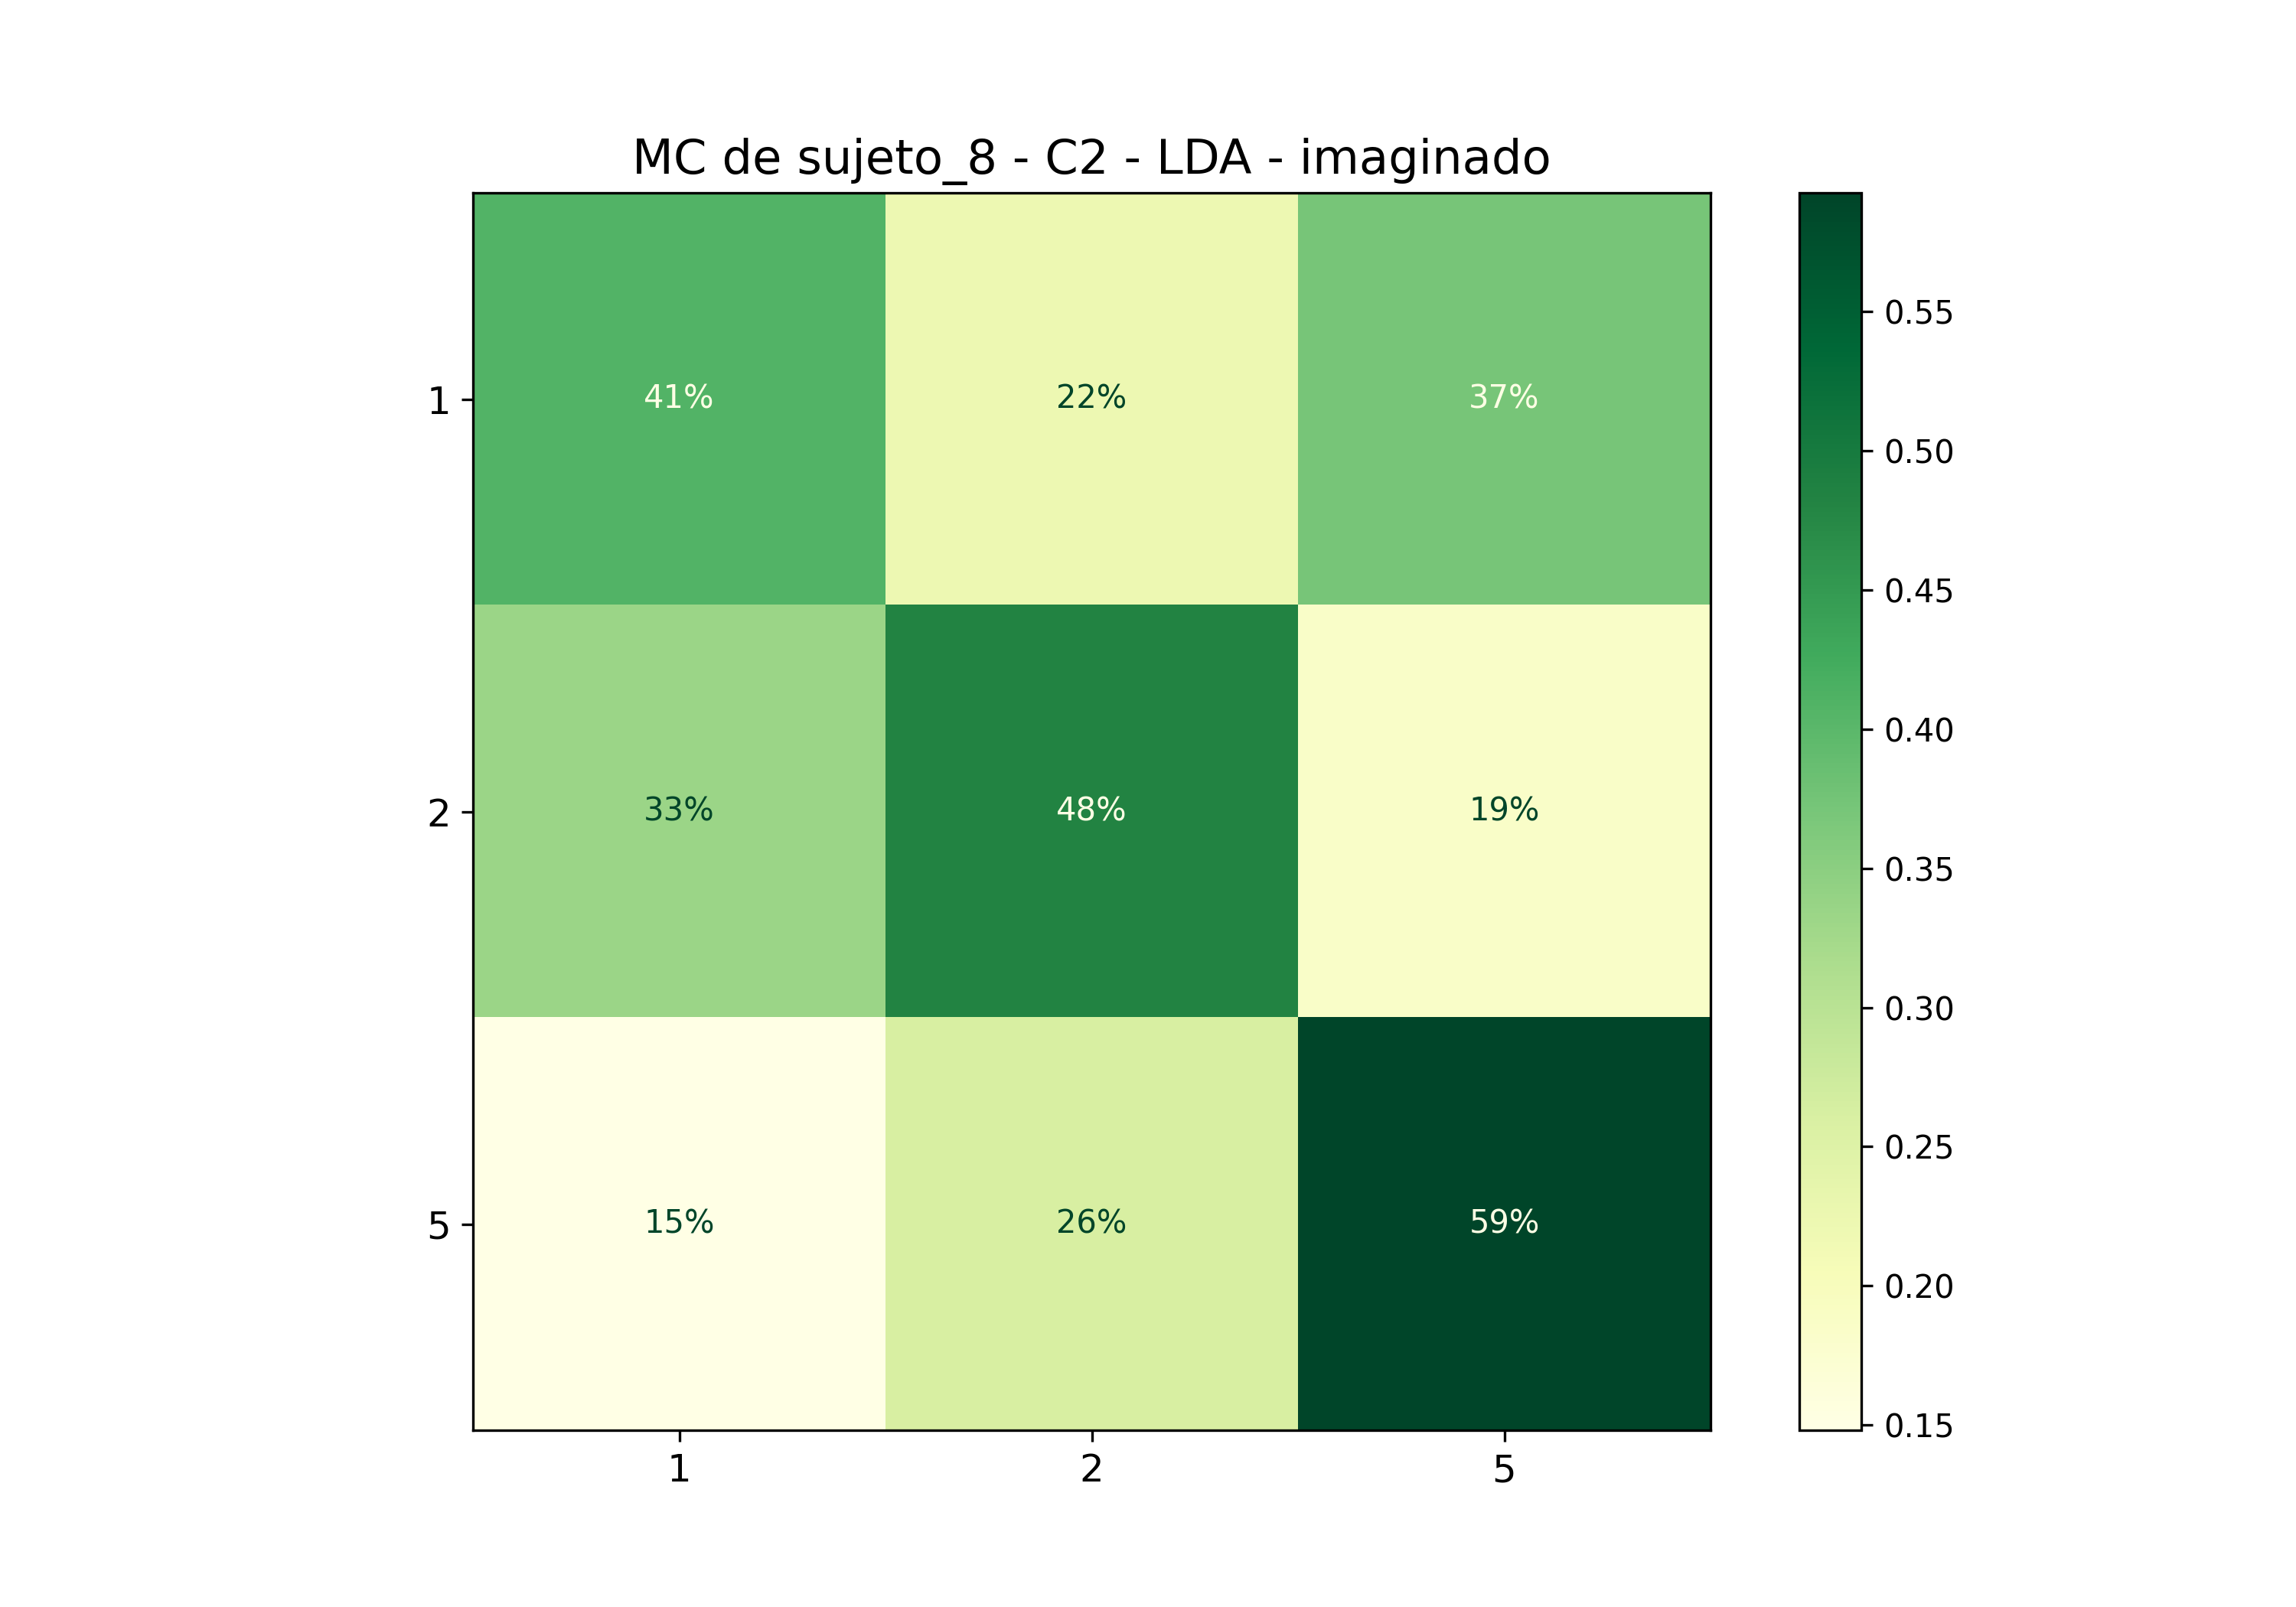

Source data for this figure (header and first rows):
; 1; 2; 5
1; 0,4074074074074074; 0,2222222222222222; 0,37037037037037035
2; 0,3333333333333333; 0,48148148148148145; 0,18518518518518517
5; 0,14814814814814814; 0,25925925925925924; 0,5925925925925926
